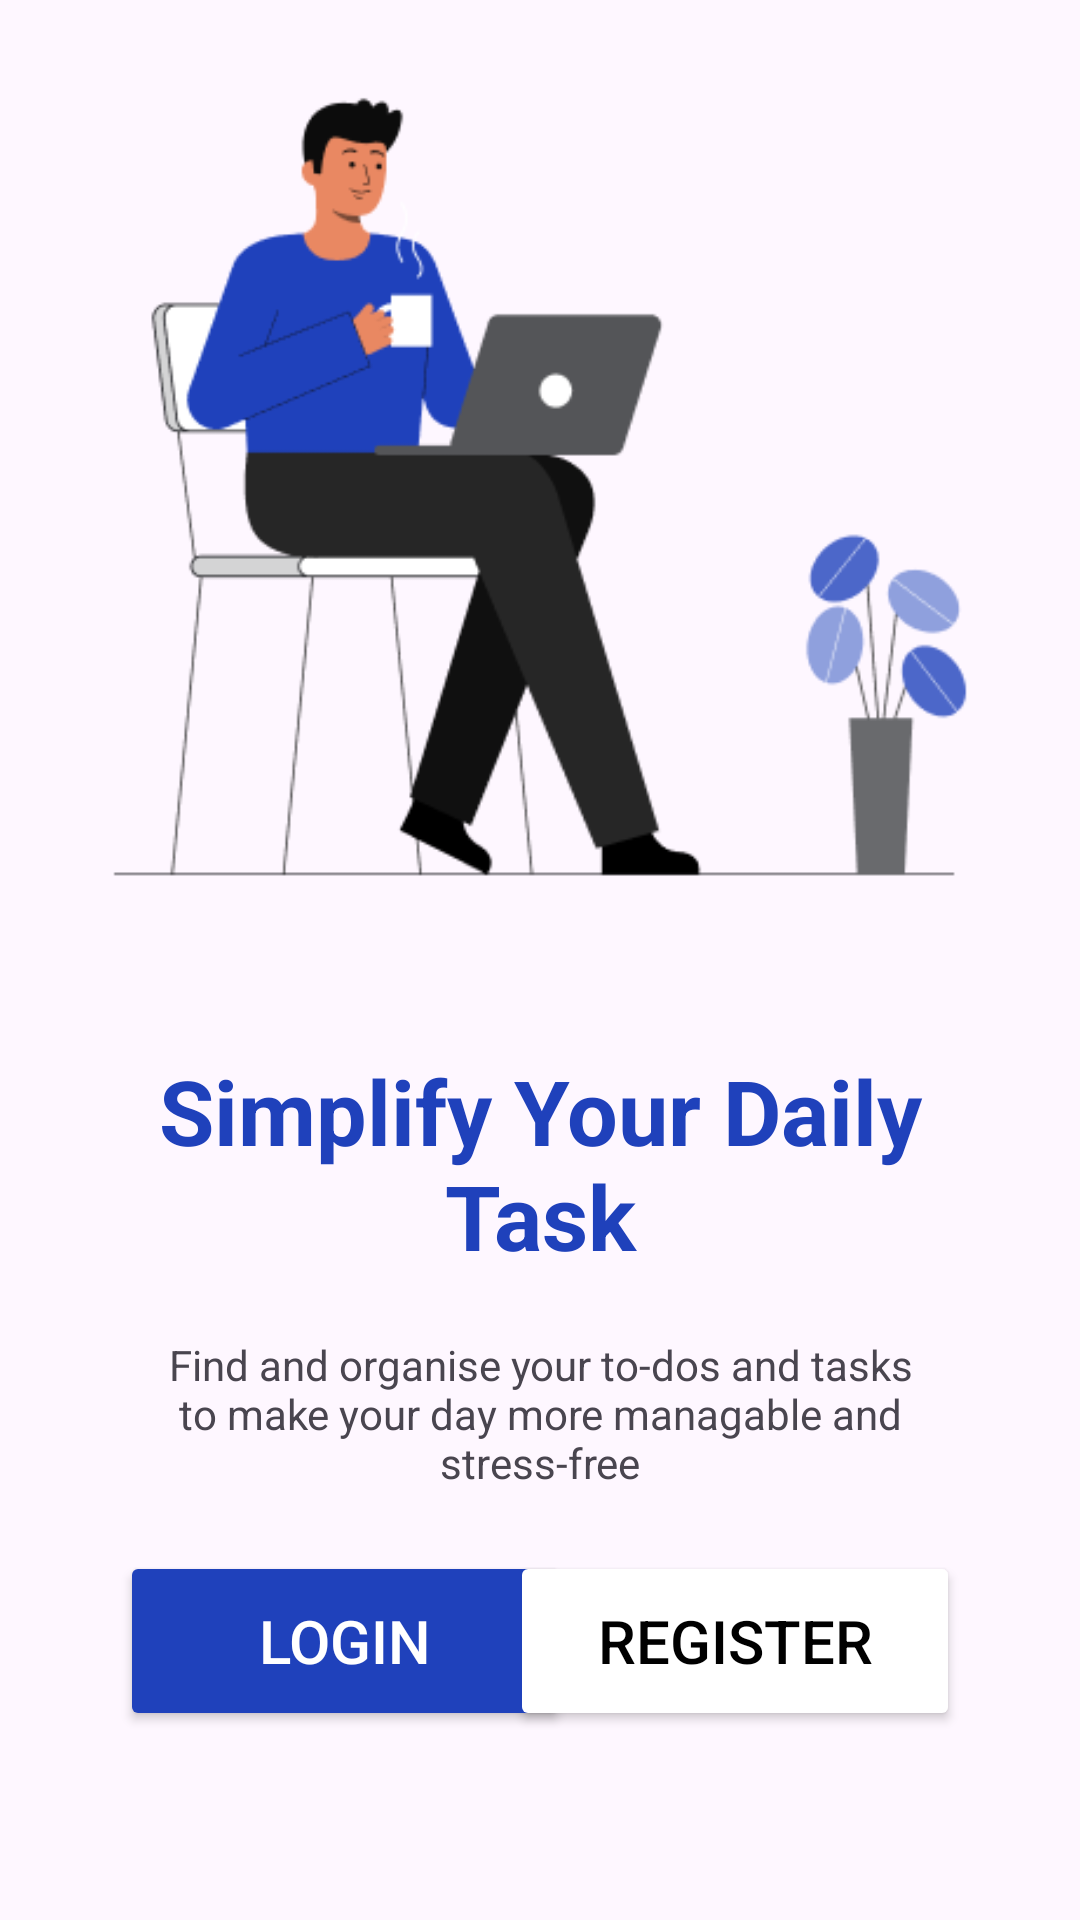

Here is an Android app screen rendered from its layout file. Give the layout XML and the strings, colors and styles it references.
<!-- AndroidManifest.xml: application theme Theme.TaskManagement -->
<!-- res/layout/activity_welcome.xml -->
<?xml version="1.0" encoding="utf-8"?>
<androidx.constraintlayout.widget.ConstraintLayout xmlns:android="http://schemas.android.com/apk/res/android"
    xmlns:app="http://schemas.android.com/apk/res-auto"
    xmlns:tools="http://schemas.android.com/tools"
    android:id="@+id/main"
    android:layout_width="match_parent"
    android:layout_height="match_parent"
    style="@style/layoutStyle"
    tools:context=".WelcomeActivity">

    <ImageView
        android:id="@+id/iv_welcome"
        android:layout_width="330dp"
        android:layout_height="330dp"
        android:layout_marginStart="16dp"
        android:layout_marginEnd="16dp"
        app:layout_constraintEnd_toEndOf="parent"
        app:layout_constraintStart_toStartOf="parent"
        app:layout_constraintTop_toTopOf="parent"
        app:srcCompat="@drawable/welcome_image" />

    <TextView
        android:id="@+id/tv_welcome_title"
        android:layout_width="300dp"
        android:layout_height="wrap_content"
        android:layout_marginStart="16dp"
        android:layout_marginTop="20dp"
        android:layout_marginEnd="16dp"
        android:gravity="center"
        style="@style/primaryTitle"
        android:text="@string/welcome_title"
        app:layout_constraintEnd_toEndOf="parent"
        app:layout_constraintStart_toStartOf="parent"
        app:layout_constraintTop_toBottomOf="@+id/iv_welcome" />

    <TextView
        android:id="@+id/tv_welcome_content"
        android:layout_width="250dp"
        android:layout_height="wrap_content"
        android:layout_marginStart="16dp"
        android:layout_marginTop="20dp"
        android:layout_marginEnd="16dp"
        android:text="@string/welcome_content"
        android:gravity="center"
        app:layout_constraintEnd_toEndOf="parent"
        app:layout_constraintStart_toStartOf="parent"
        app:layout_constraintTop_toBottomOf="@+id/tv_welcome_title" />

    <Button
        android:id="@+id/btn_welcome_login"
        style="@style/primaryButtonStyle"
        android:layout_width="150dp"
        android:layout_height="wrap_content"
        android:layout_marginStart="40dp"
        android:layout_marginTop="20dp"
        android:text="@string/login"
        app:layout_constraintStart_toStartOf="parent"
        app:layout_constraintTop_toBottomOf="@+id/tv_welcome_content" />

    <Button
        android:id="@+id/btn_welcome_register"
        style="@style/secondaryButtonStyle"
        android:layout_width="150dp"
        android:layout_height="wrap_content"
        android:layout_marginEnd="40dp"
        android:text="@string/register"
        app:layout_constraintEnd_toEndOf="parent"
        app:layout_constraintTop_toTopOf="@+id/btn_welcome_login" />
</androidx.constraintlayout.widget.ConstraintLayout>
<!-- resources referenced by this layout -->
<resources>
  <!-- drawable welcome_image: png bitmap (drawable, 17984 bytes) -->
  <string name="login">Login</string>
  <string name="register">Register</string>
  <string name="welcome_content">Find and organise your to-dos and tasks to make your day more managable and stress-free</string>
  <string name="welcome_title">Simplify Your Daily Task</string>
  <style name="layoutStyle">
          <item name="android:background">@color/black</item>
      </style>
  <style name="primaryButtonStyle">
          <item name="android:backgroundTint">@color/primary</item>
          <item name="android:textColor">@color/white</item>
          <item name="android:textSize">@dimen/button_text_size</item>
          <item name="android:height">60dp</item>
          <item name="android:layout_width">140dp</item>
          <item name="cornerRadius">16dp</item>
      </style>
  <style name="primaryTitle">
          <item name="android:textColor">@color/primary</item>
          <item name="android:textSize">@dimen/title_size</item>
          <item name="android:textStyle">bold</item>
      </style>
  <style name="secondaryButtonStyle">
          <item name="android:backgroundTint">@color/white</item>
          <item name="android:textColor">@color/black</item>
          <item name="android:textSize">@dimen/button_text_size</item>
          <item name="android:height">60dp</item>
          <item name="android:layout_width">140dp</item>
          <item name="cornerRadius">16dp</item>
      </style>
  <style name="Theme.TaskManagement" parent="Base.Theme.TaskManagement" />
  <color name="black">#FF000000</color>
  <color name="primary">#1F41BB</color>
  <color name="white">#FFFFFFFF</color>
  <dimen name="button_text_size">20sp</dimen>
  <dimen name="title_size">30sp</dimen>
  <style name="Base.Theme.TaskManagement" parent="Theme.Material3.DayNight.NoActionBar">
          
          
          <item name="colorPrimary">@color/primary</item>
          <item name="colorOnPrimary">@color/white</item>
          <item name="colorSurface">@color/white</item>
          <item name="colorOnSurface">@color/text</item>
  
          
          <item name="android:windowSplashScreenIconBackgroundColor" tools:ignore="NewApi">@android:color/transparent</item>
          <item name="android:windowSplashScreenBrandingImage" tools:ignore="NewApi">@null</item>
      </style>
  <color name="text">#494949</color>
</resources>
